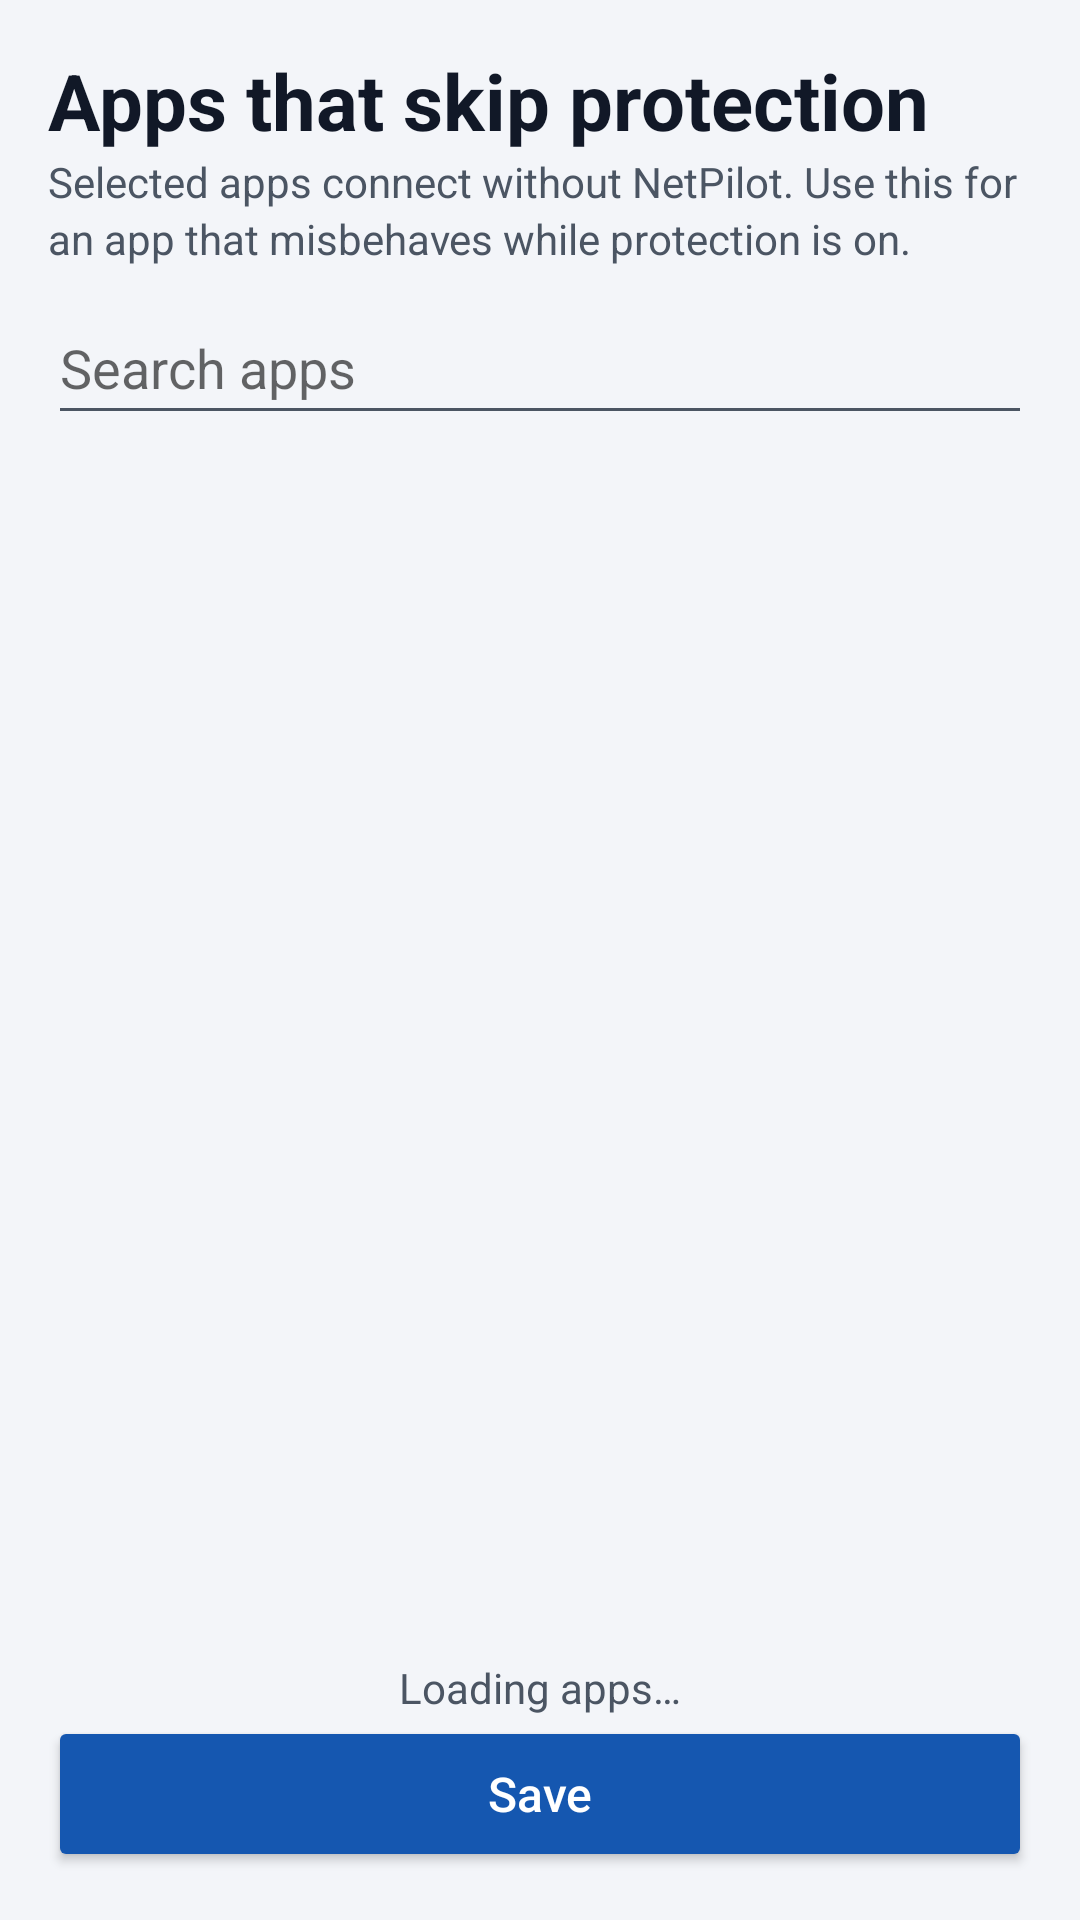

Write the Android layout XML for this screen, with the resource values it uses.
<!-- AndroidManifest.xml: application theme Theme.NetPilot -->
<!-- res/layout/activity_apps.xml -->
<?xml version="1.0" encoding="utf-8"?>
<LinearLayout xmlns:android="http://schemas.android.com/apk/res/android"
    android:id="@+id/root" android:layout_width="match_parent" android:layout_height="match_parent"
    android:orientation="vertical" android:background="@color/background" android:padding="16dp">
    <TextView style="@style/Text.Title" android:layout_width="wrap_content" android:layout_height="wrap_content"
        android:text="@string/apps_screen_title" android:accessibilityHeading="true" />
    <TextView style="@style/Text.Secondary" android:layout_width="match_parent" android:layout_height="wrap_content" android:text="@string/apps_screen_text" />
    <EditText android:id="@+id/search" android:layout_width="match_parent" android:layout_height="wrap_content"
        android:minHeight="48dp" android:hint="@string/apps_search" android:inputType="text" android:importantForAutofill="no"
        android:layout_marginTop="8dp" />
    <ListView android:id="@+id/list" android:layout_width="match_parent" android:layout_height="0dp"
        android:layout_weight="1" android:divider="@color/divider" android:dividerHeight="1dp" />
    <TextView android:id="@+id/empty" style="@style/Text.Secondary" android:layout_width="match_parent"
        android:layout_height="wrap_content" android:text="@string/apps_loading" android:gravity="center" />
    <Button android:id="@+id/save" style="@style/Button.Filled" android:layout_width="match_parent"
        android:layout_height="wrap_content" android:text="@string/save" />
</LinearLayout>
<!-- resources referenced by this layout -->
<resources>
  <color name="background">#F3F5F9</color>
  <color name="divider">#E2E6EC</color>
  <string name="apps_loading">Loading apps…</string>
  <string name="apps_screen_text">Selected apps connect without NetPilot. Use this for an app that misbehaves while protection is on.</string>
  <string name="apps_screen_title">Apps that skip protection</string>
  <string name="apps_search">Search apps</string>
  <string name="save">Save</string>
  <style name="Button.Filled" parent="android:Widget.Material.Button.Colored">
          <item name="android:minHeight">52dp</item>
          <item name="android:textSize">16sp</item>
          <item name="android:textAllCaps">false</item>
          <item name="android:backgroundTint">@color/primary</item>
          <item name="android:textColor">@color/on_primary</item>
      </style>
  <style name="Text.Secondary">
          <item name="android:textSize">14sp</item>
          <item name="android:textColor">@color/text_secondary</item>
          <item name="android:lineSpacingMultiplier">1.15</item>
      </style>
  <style name="Text.Title">
          <item name="android:textSize">26sp</item>
          <item name="android:textStyle">bold</item>
          <item name="android:textColor">@color/text_primary</item>
      </style>
  <style name="Theme.NetPilot" parent="android:Theme.Material.Light.NoActionBar">
          <item name="android:colorPrimary">@color/primary</item>
          <item name="android:colorAccent">@color/primary</item>
          <item name="android:colorControlActivated">@color/primary</item>
          <item name="android:windowBackground">@color/background</item>
          <item name="android:textColorPrimary">@color/text_primary</item>
          <item name="android:textColorSecondary">@color/text_secondary</item>
          <item name="android:statusBarColor">@android:color/transparent</item>
          <item name="android:navigationBarColor">@color/surface</item>
          <item name="android:windowLightStatusBar">true</item>
          <item name="android:windowLightNavigationBar">true</item>
          <item name="android:alertDialogTheme">@style/Dialog.NetPilot</item>
          <item name="android:buttonStyle">@style/Button.NetPilot</item>
      </style>
  <color name="primary">#1557B0</color>
  <color name="on_primary">#FFFFFF</color>
  <color name="text_secondary">#4B5563</color>
  <color name="text_primary">#111827</color>
  <color name="surface">#FFFFFF</color>
  <style name="Dialog.NetPilot" parent="android:Theme.Material.Light.Dialog.Alert">
          <item name="android:colorAccent">@color/primary</item>
      </style>
  <style name="Button.NetPilot" parent="android:Widget.Material.Button.Borderless.Colored">
          <item name="android:minHeight">48dp</item>
          <item name="android:textSize">16sp</item>
          <item name="android:textAllCaps">false</item>
      </style>
</resources>
